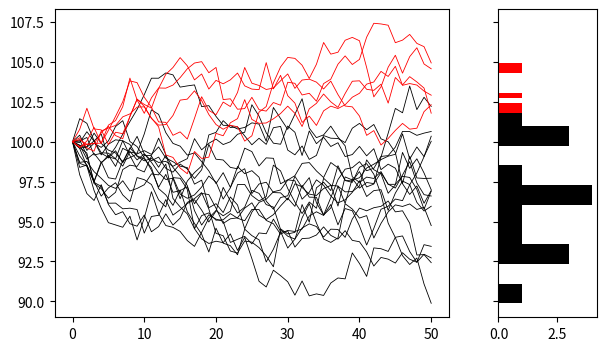

Here is the Python script that generated this plot:
import numpy as np
from matplotlib import pyplot as plt
import seaborn as sns
from scipy.stats import nbinom
import argparse

##########
### Code to draft the example evolution plots in Figure 1b.
### This code is a lot more flexible than just making those figures ---
### it can be used to generate a wide range of example evolution plots.
### The different parameters to make plots are in the data_params
### dictionary below.
### The results of this code only gives a subset of Figure 1b; 
### additions and modifications were made in Adobe Illustrator.
##########

data_params = {
        "model": "a_a",
        "n1": 15,
        "n2": 5,
        "t": 50,
        "theta_base": 100,
        "theta_ratio": 1.1,
        "alpha": 0.04,
        "sq": .8,
        "nb": False,
        "r": 100
}
plot_params = {
        "figsize":(7,4),
        "style1":{"color":"black", "linewidth":.6, "linestyle":"solid"},
        "style2":{"color":"red", "linewidth":.6, "linestyle":"solid"},
        "ylim": None,
        "title":"", 
        "save_path":None, 
        "save_type":"svg"
}

def get_bm(t, theta_base):
    w = np.random.default_rng().normal(0.0, scale=1.0, size=t)
    w = np.insert(w, 0, theta_base)
    return np.cumsum(w)

def get_ou(t, theta_base, alpha, theta, sq):
    w = np.random.default_rng().normal(0.0, scale=1.0, size=t)
    x = [theta_base]
    for i in range(t):
        dx = alpha * (theta - x[i]) + sq*w[i]
        x.append(x[i]+dx)
    return x

def get_save_name(data_params, plot_params):
    save_name = (plot_params["save_path"]
        + data_params["model"] +
        "_n1_" + str(data_params["n1"]) +
        "_n2_" + str(data_params["n2"]) + 
        "_t_" + str(data_params["t"]) +
        "_tb_" + str(data_params["theta_base"]) +
        "_tr_" + str(data_params["theta_ratio"]) +
        "_a_" + str(data_params["alpha"]) +
        "_sq_" + str(data_params["sq"])
    )
    if data_params["nb"]:
        save_name += "_r_" + str(data_params["r"])
    save_name += "." + plot_params["save_type"]
    return save_name

def make_plot(group1, group2, plot_params, save_name, show=False):
    fig, axes = plt.subplots(nrows = 1, ncols = 2, sharey = True, 
                             gridspec_kw={'width_ratios': [.8,.2]},
                             figsize=plot_params["figsize"])
    for i in range(len(group1)):
        axes[0].plot(group1[i], c=plot_params["style1"]["color"], linewidth=plot_params["style1"]["linewidth"], linestyle=plot_params["style1"]["linestyle"])
    for i in range(len(group2)):
        axes[0].plot(group2[i], c=plot_params["style2"]["color"], linewidth=plot_params["style2"]["linewidth"], linestyle=plot_params["style2"]["linestyle"])
    axes[1].hist(group1[:,-1], orientation="horizontal", color=plot_params["style1"]["color"])
    axes[1].hist(group2[:,-1], orientation="horizontal", color=plot_params["style2"]["color"])
    if plot_params["ylim"]:
        axes[0].ylim(plot_params["ylim"]["y_min"], plot_params["ylim"]["y_max"])

    plt.title(plot_params["title"])
    if save_name:
        plt.savefig(save_name, format=plot_params["save_type"])
    if show:
        plt.show()

def get_data(model, n1, n2, t, theta_base, theta_ratio, alpha, sq, r, nb):
    theta_0 = (2*theta_base)/(1+theta_ratio)
    theta_1 = (2*theta_base*theta_ratio) / (1+theta_ratio)
    if model == "c":
        group1 = np.asarray([get_ou(t, theta_base, alpha, theta_1, sq) for i in range(n1)])
        group2 = np.asarray([get_ou(t, theta_base, alpha, theta_1, sq) for i in range(n2)])
    elif model == "a_a":
        group1 = np.asarray([get_ou(t, theta_base, alpha, theta_0, sq) for i in range(n1)])
        group2 = np.asarray([get_ou(t, theta_base, alpha, theta_1, sq) for i in range(n2)])
    elif model == "a_c":
        group1 = np.asarray([get_ou(t, theta_base, alpha, theta_base, sq) for i in range(n1)])
        group2 = np.asarray([get_ou(t, theta_base, alpha, theta_1, sq) for i in range(n2)])
    elif model == "a_n":
        group1 = np.asarray([get_bm(t, theta_base) for i in range(n1)])
        group2 = np.asarray([get_ou(t, theta_base, alpha, theta_0, sq) for i in range(n2)])
    else:
        group1 = np.asarray([get_bm(t, theta_base) for i in range(n1)])
        group2 = np.asarray([get_bm(t, theta_base) for i in range(n2)])
    if nb:
        group1 = add_nbinom(group1, r)
        group2 = add_nbinom(group2, r)
    return group1, group2
    
def main(data_params, plot_params, show=False):
    group1, group2 = get_data(
                        model = data_params["model"], 
                        n1 = data_params["n1"],
                        n2 = data_params["n2"],
                        t = data_params["t"],
                        theta_base = data_params["theta_base"],
                        theta_ratio = data_params["theta_ratio"],
                        alpha = data_params["alpha"],
                        sq = data_params["sq"],
                        r = data_params["r"],
                        nb = data_params["nb"])
    if plot_params["save_path"]:
        save_name = get_save_name(data_params, plot_params)
    else:
        save_name = None
    make_plot(group1, group2, plot_params, save_name, show)
    
if __name__ == "__main__":
    parser = argparse.ArgumentParser()
    parser.add_argument("--save_path", type=str, action="store", default=None)
    parser.add_argument("--title", type=str, action="store", default="")
    parser.add_argument("--show", "-s", action="store_true")
    args = parser.parse_args()
    plot_params["save_path"] = args.save_path
    plot_params["title"] = args.title
    main(data_params, plot_params, args.show)
